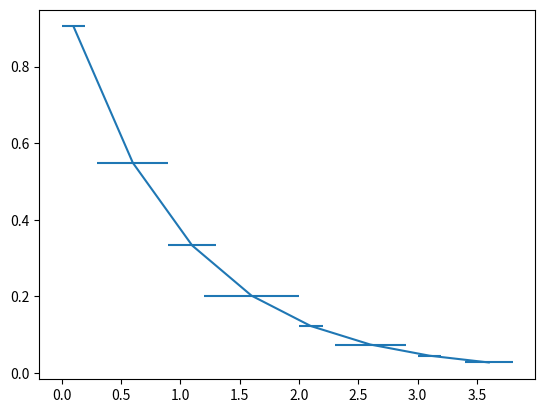

This figure's Python source:
import numpy as np
import matplotlib.pyplot as plt
# example data
x = np.arange(0.1, 4, 0.5)
y = np.exp(-x)

plt.figure()

plt.errorbar(x, y, xerr=[.1,.3,.2,.4,.1,.3,.1,.2])

plt.show()